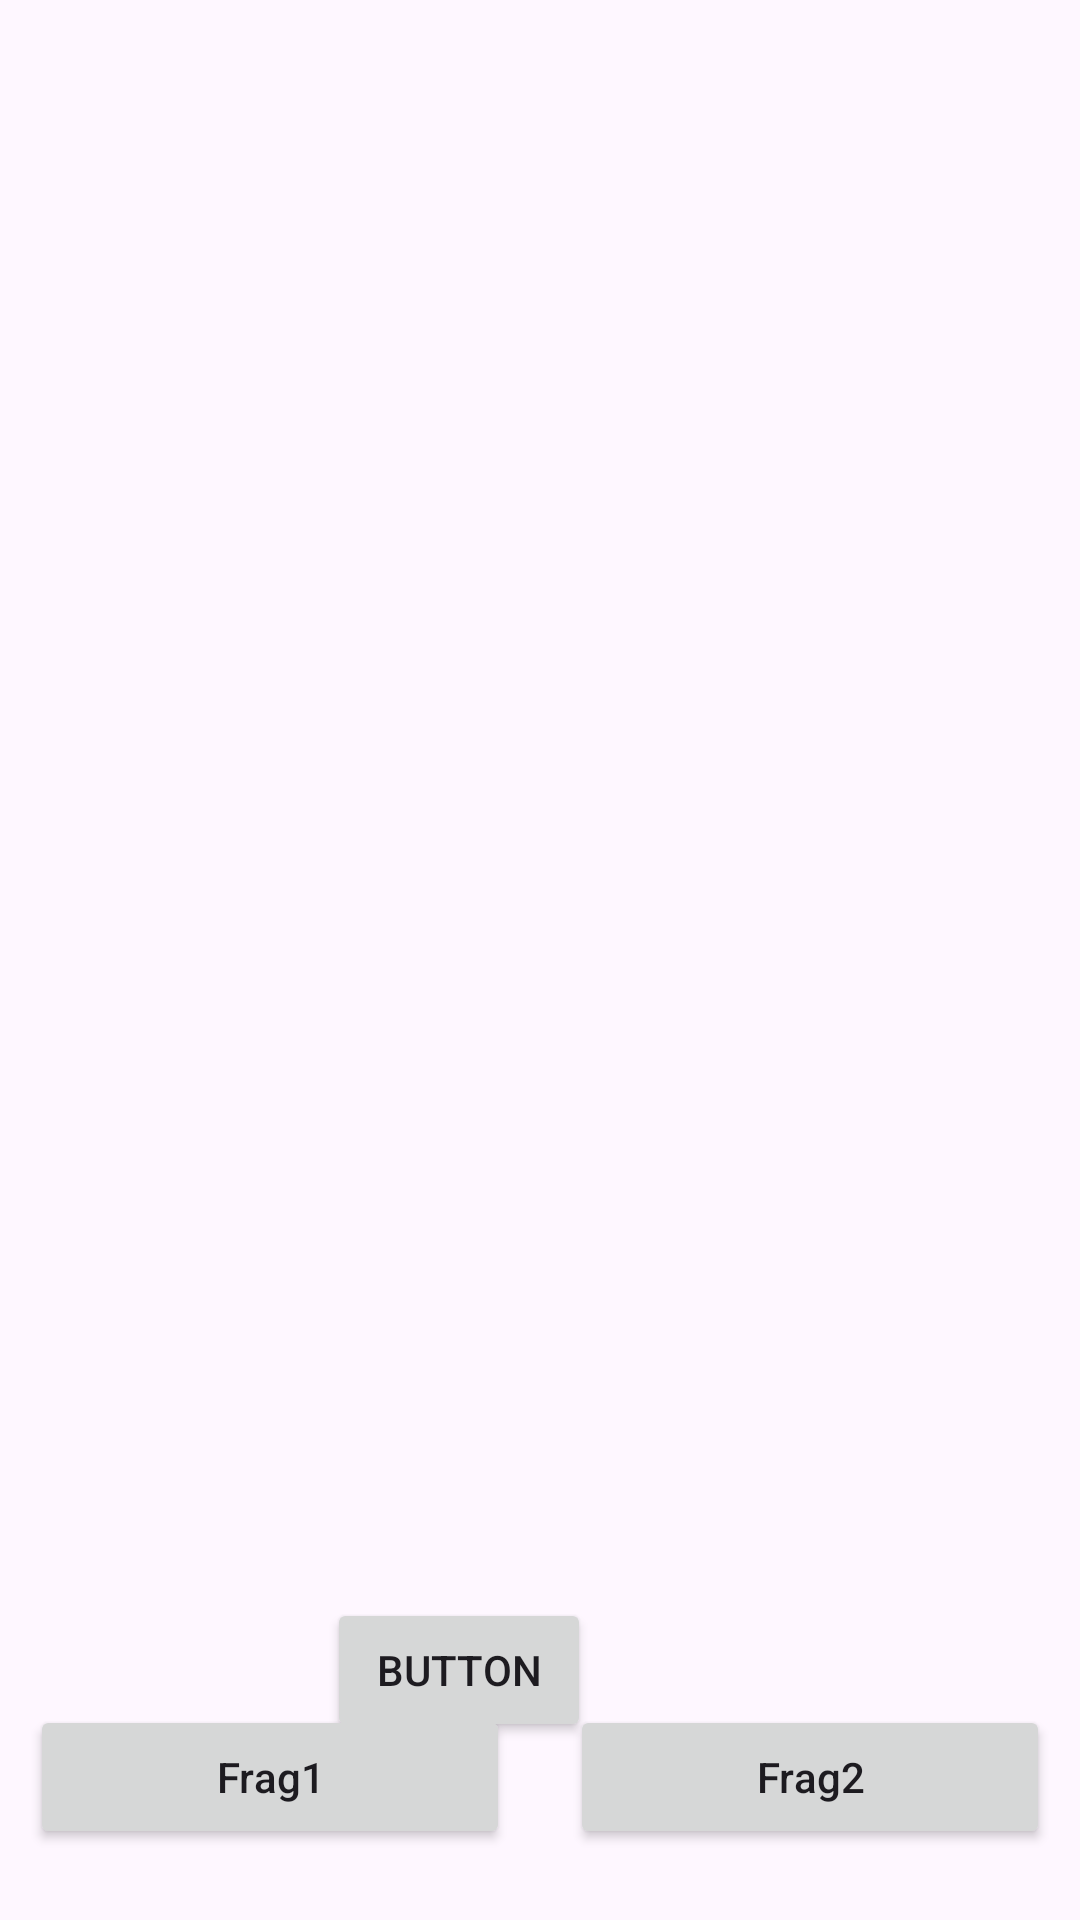

The Android layout XML behind this screen, and the referenced resources:
<!-- AndroidManifest.xml: application theme Theme.MsgGrid -->
<!-- res/layout/activity_main.xml -->
<?xml version="1.0" encoding="utf-8"?>
<androidx.constraintlayout.widget.ConstraintLayout
    xmlns:android="http://schemas.android.com/apk/res/android"
    xmlns:app="http://schemas.android.com/apk/res-auto"
    xmlns:tools="http://schemas.android.com/tools"
    android:layout_width="match_parent"
    android:layout_height="match_parent"
    tools:context=".MainActivity">

    <FrameLayout
        android:id="@+id/frameLayout"
        android:layout_width="391dp"
        android:layout_height="531dp"
        android:layout_marginStart="10dp"
        android:layout_marginEnd="10dp"
        app:layout_constraintBottom_toTopOf="@+id/fragment1_btn"
        app:layout_constraintEnd_toEndOf="parent"
        app:layout_constraintHorizontal_bias="1.0"
        app:layout_constraintStart_toStartOf="parent"
        app:layout_constraintTop_toTopOf="parent" />

    <Button
        android:id="@+id/fragment1_btn"
        android:layout_width="0dp"
        android:layout_height="wrap_content"
        android:layout_margin="10dp"
        android:text="Frag1"
        android:textAllCaps="false"
        app:layout_constraintBottom_toBottomOf="parent"
        app:layout_constraintEnd_toStartOf="@+id/fragment2_btn"
        app:layout_constraintStart_toStartOf="parent"
        app:layout_constraintTop_toBottomOf="@+id/frameLayout" />

    <Button
        android:id="@+id/fragment2_btn"
        android:layout_width="0dp"
        android:layout_height="wrap_content"
        android:layout_margin="10dp"
        android:text="Frag2"
        android:textAllCaps="false"
        app:layout_constraintBottom_toBottomOf="parent"
        app:layout_constraintEnd_toEndOf="parent"
        app:layout_constraintStart_toEndOf="@+id/fragment1_btn"
        app:layout_constraintTop_toBottomOf="@+id/frameLayout" />

    <Button
        android:id="@+id/btnAlarm"
        android:layout_width="wrap_content"
        android:layout_height="wrap_content"
        android:layout_marginStart="157dp"
        android:layout_marginTop="3dp"
        android:layout_marginEnd="163dp"
        android:layout_marginBottom="3dp"
        android:text="Button"
        app:layout_constraintBottom_toTopOf="@+id/fragment1_btn"
        app:layout_constraintEnd_toEndOf="parent"
        app:layout_constraintHorizontal_bias="1.0"
        app:layout_constraintStart_toStartOf="parent"
        app:layout_constraintTop_toBottomOf="@+id/frameLayout" />

</androidx.constraintlayout.widget.ConstraintLayout>
<!-- resources referenced by this layout -->
<resources>
  <style name="Theme.MsgGrid" parent="Base.Theme.MsgGrid" />
  <style name="Base.Theme.MsgGrid" parent="Theme.Material3.DayNight.NoActionBar">
          
          
      </style>
</resources>
